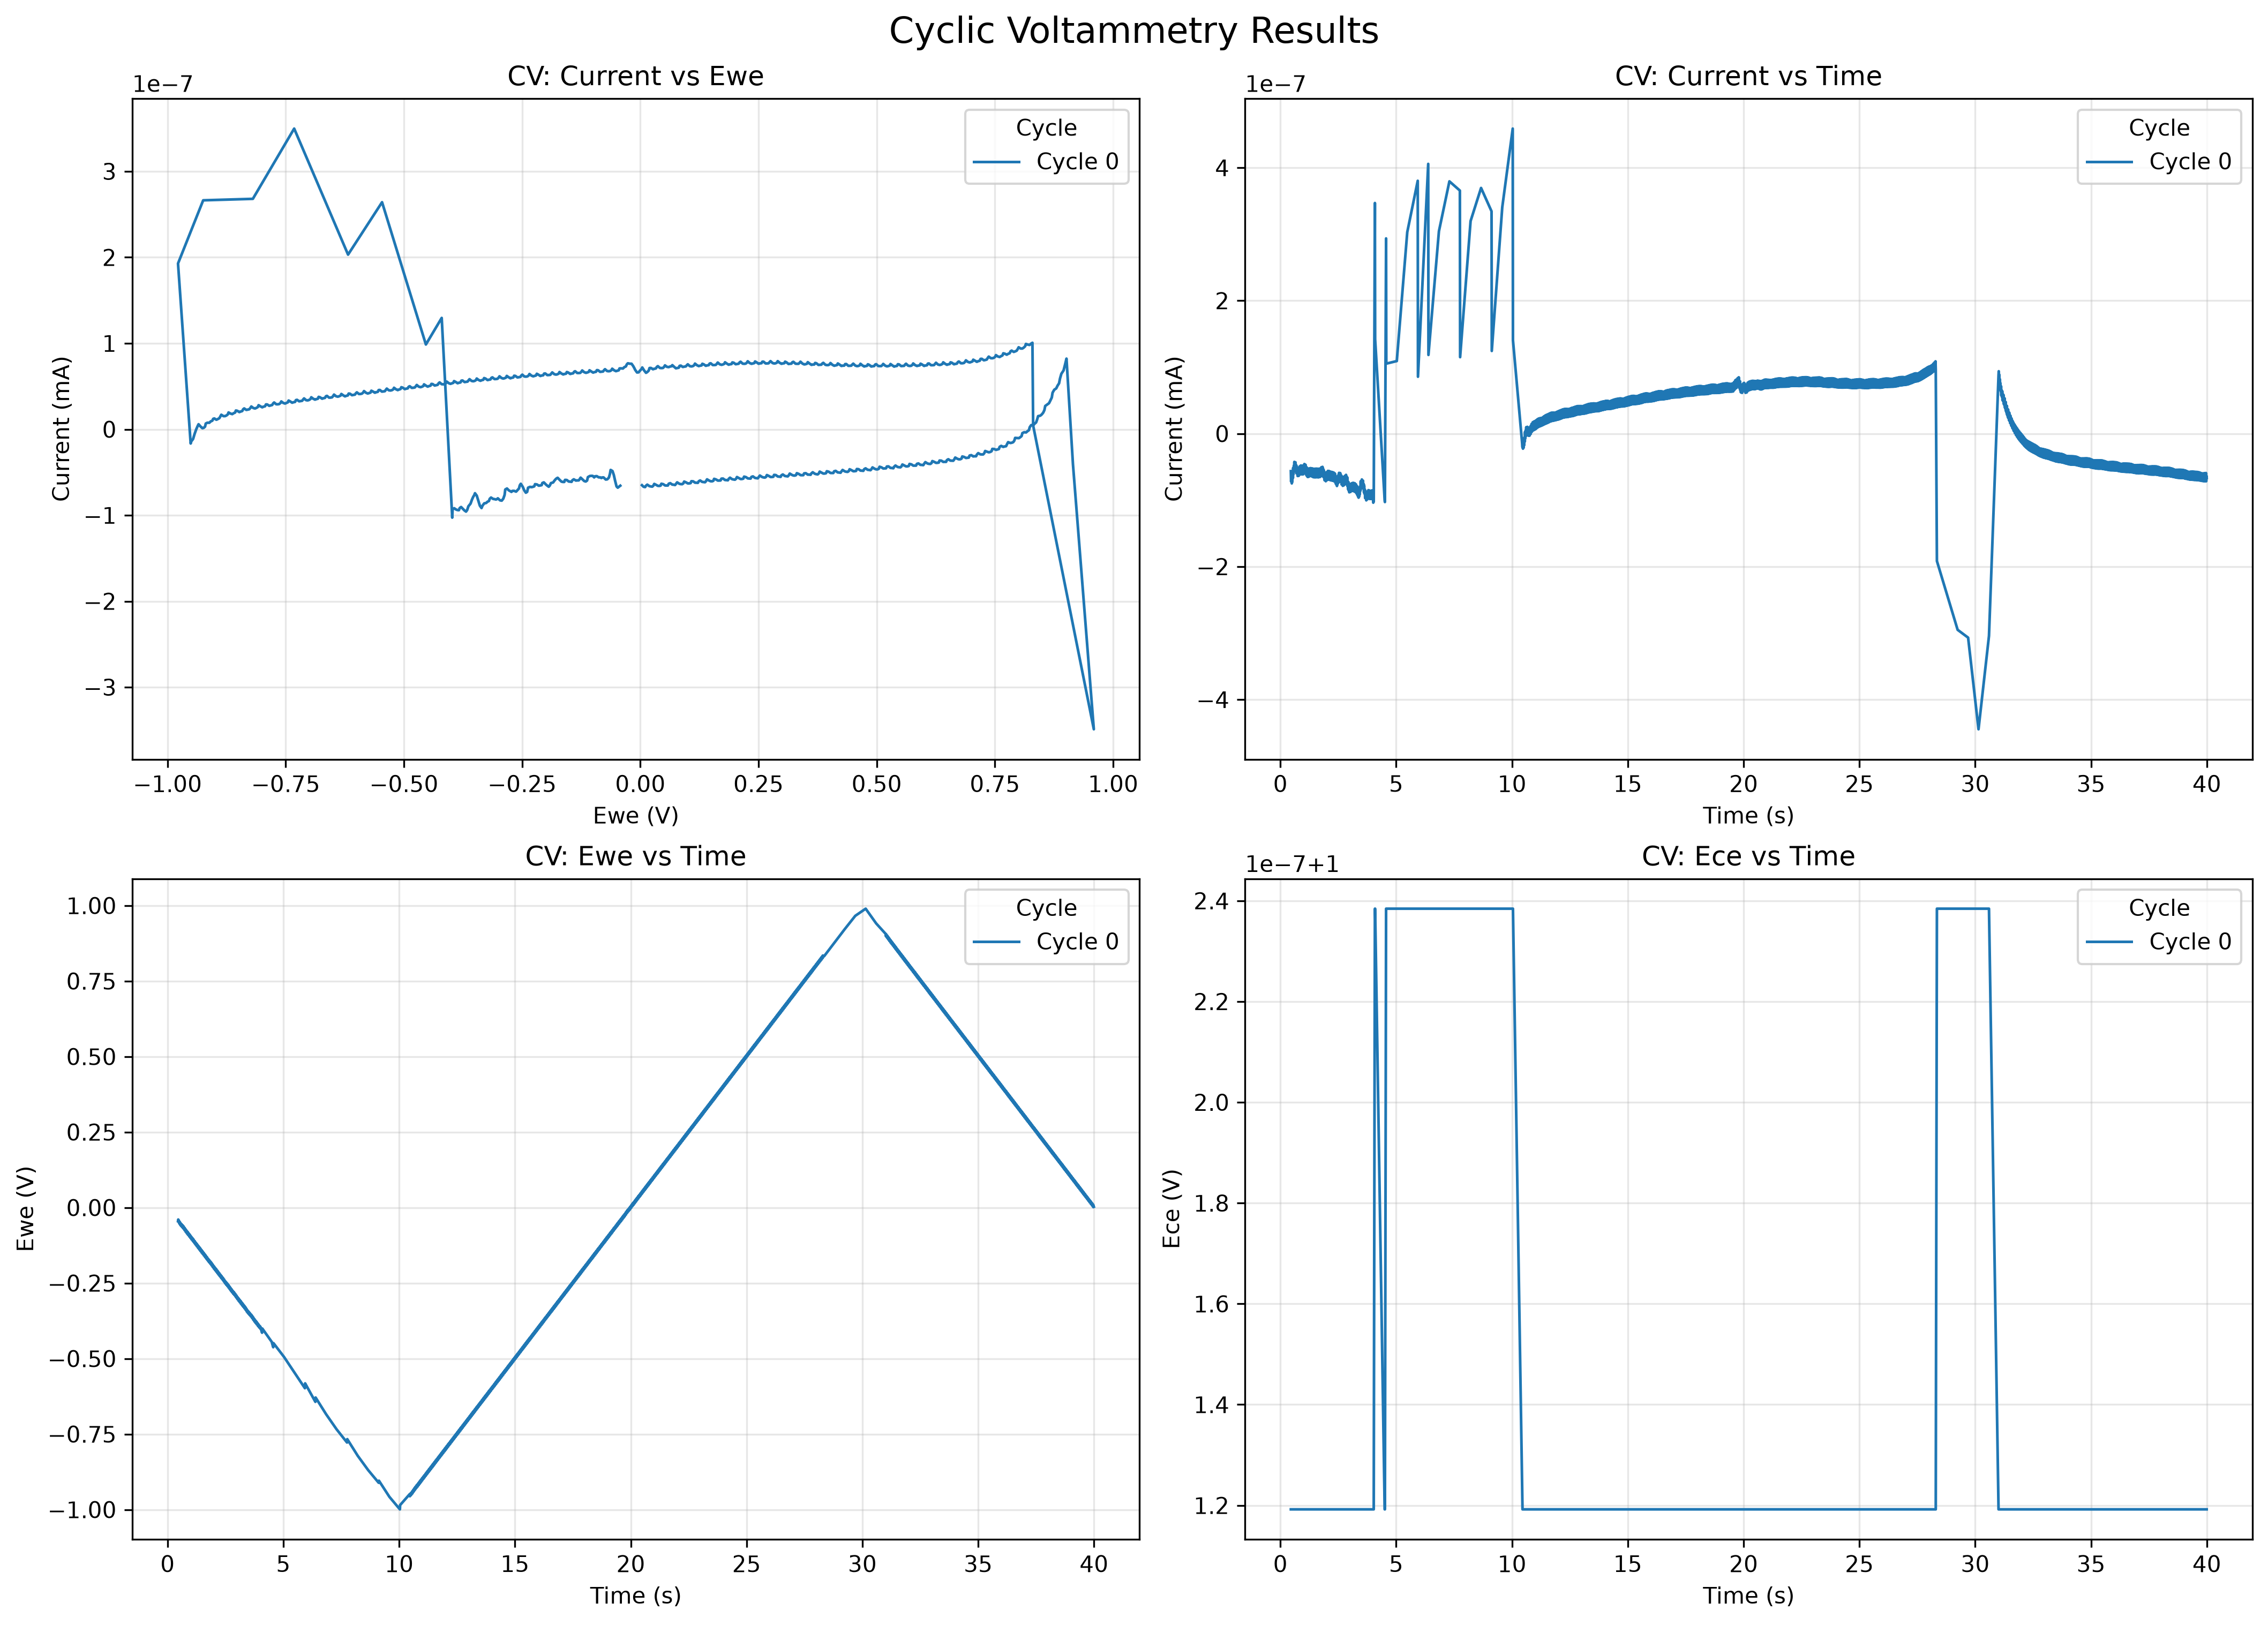

Values plotted in this chart, from the file beside it:
time(sec), Ewe(V), I(mA), cycle #, Ece(V)
9.999999747378752e-05, 0.1071, 7.938971702259323e-07, 0, 1
0.4524, -0.04513, -5.650158813041983e-08, 0, 1
0.4624, -0.03965, -7.214780162190237e-08, 0, 1
0.4725, -0.04226, -6.821024994829727e-08, 0, 1
0.4825, -0.0479, -6.7247561685857e-08, 0, 1
0.4926, -0.0431, -7.494346115910488e-08, 0, 1
0.5026, -0.05218, -6.155800175156045e-08, 0, 1
0.5127, -0.04696, -7.286107828186061e-08, 0, 1
0.5227, -0.04881, -6.611484970608927e-08, 0, 1
0.5328, -0.05504, -6.04957264838113e-08, 0, 1
0.5428, -0.04939, -6.669152036176129e-08, 0, 1
0.5529, -0.05789, -5.144439041426807e-08, 0, 1
0.5629, -0.0528, -6.119554168959596e-08, 0, 1
0.573, -0.05376, -5.4979333585780665e-08, 0, 1
0.583, -0.06038, -4.8247916079047215e-08, 0, 1
0.5931, -0.05407, -5.627129665009001e-08, 0, 1
0.6031, -0.06183, -4.25321201869e-08, 0, 1
0.6132, -0.05724, -5.33038266303798e-08, 0, 1
0.6232, -0.05754, -4.990256124992598e-08, 0, 1
0.6333, -0.06473, -4.3886207168331026e-08, 0, 1
0.6433, -0.05815, -5.475525935438874e-08, 0, 1
0.6534, -0.06548, -4.32216137880026e-08, 0, 1
0.6634, -0.06169, -5.484027121305246e-08, 0, 1
0.6735, -0.06166, -5.3703073238375865e-08, 0, 1
0.6836, -0.06955, -4.740433046102055e-08, 0, 1
0.6936, -0.06281, -5.984728684849117e-08, 0, 1
0.7037, -0.06963, -4.923348187468868e-08, 0, 1
0.7137, -0.06705, -5.962208504683986e-08, 0, 1
0.7238, -0.0666, -5.933812469161026e-08, 0, 1
0.7338, -0.07498, -5.1436990083919554e-08, 0, 1
0.7439, -0.06823, -6.380435763064796e-08, 0, 1
0.7539, -0.07438, -5.3055077692265584e-08, 0, 1
0.764, -0.07296, -6.12164000046711e-08, 0, 1
0.774, -0.07187, -6.11123235350064e-08, 0, 1
0.7841, -0.08049, -5.1482970664373795e-08, 0, 1
0.7941, -0.07369, -6.356547233021814e-08, 0, 1
0.8042, -0.07905, -5.296625638084862e-08, 0, 1
0.8142, -0.07876, -5.907412753414221e-08, 0, 1
0.8243, -0.07696, -5.978402495276924e-08, 0, 1
0.8343, -0.08563, -4.921666199586561e-08, 0, 1
0.8444, -0.07883, -6.159277254891293e-08, 0, 1
0.8544, -0.08347, -5.1875267970125094e-08, 0, 1
0.8645, -0.08424, -5.6613120441584286e-08, 0, 1
0.8745, -0.08173, -5.882112158461794e-08, 0, 1
0.8846, -0.09054, -4.7926496105077376e-08, 0, 1
0.8946, -0.08377, -6.08965516901705e-08, 0, 1
0.9047, -0.08777, -5.2354145324562396e-08, 0, 1
0.9147, -0.0897, -5.5857912045764735e-08, 0, 1
0.9248, -0.08654, -5.9567580035224665e-08, 0, 1
0.9348, -0.09539, -4.8279991116118026e-08, 0, 1
0.9449, -0.08892, -6.142521907781529e-08, 0, 1
0.955, -0.09227, -5.377574774367844e-08, 0, 1
0.965, -0.09547, -5.530883043225465e-08, 0, 1
0.9751, -0.09152, -6.042014111251603e-08, 0, 1
0.9851, -0.1004, -4.838361655767898e-08, 0, 1
0.9952, -0.09432, -6.114866252238116e-08, 0, 1
1.005, -0.09714, -5.3832945046128344e-08, 0, 1
1.015, -0.1014, -5.297321262198729e-08, 0, 1
1.025, -0.09682, -5.861722912614553e-08, 0, 1
1.035, -0.1056, -4.576470799544374e-08, 0, 1
... 2,997 more rows
